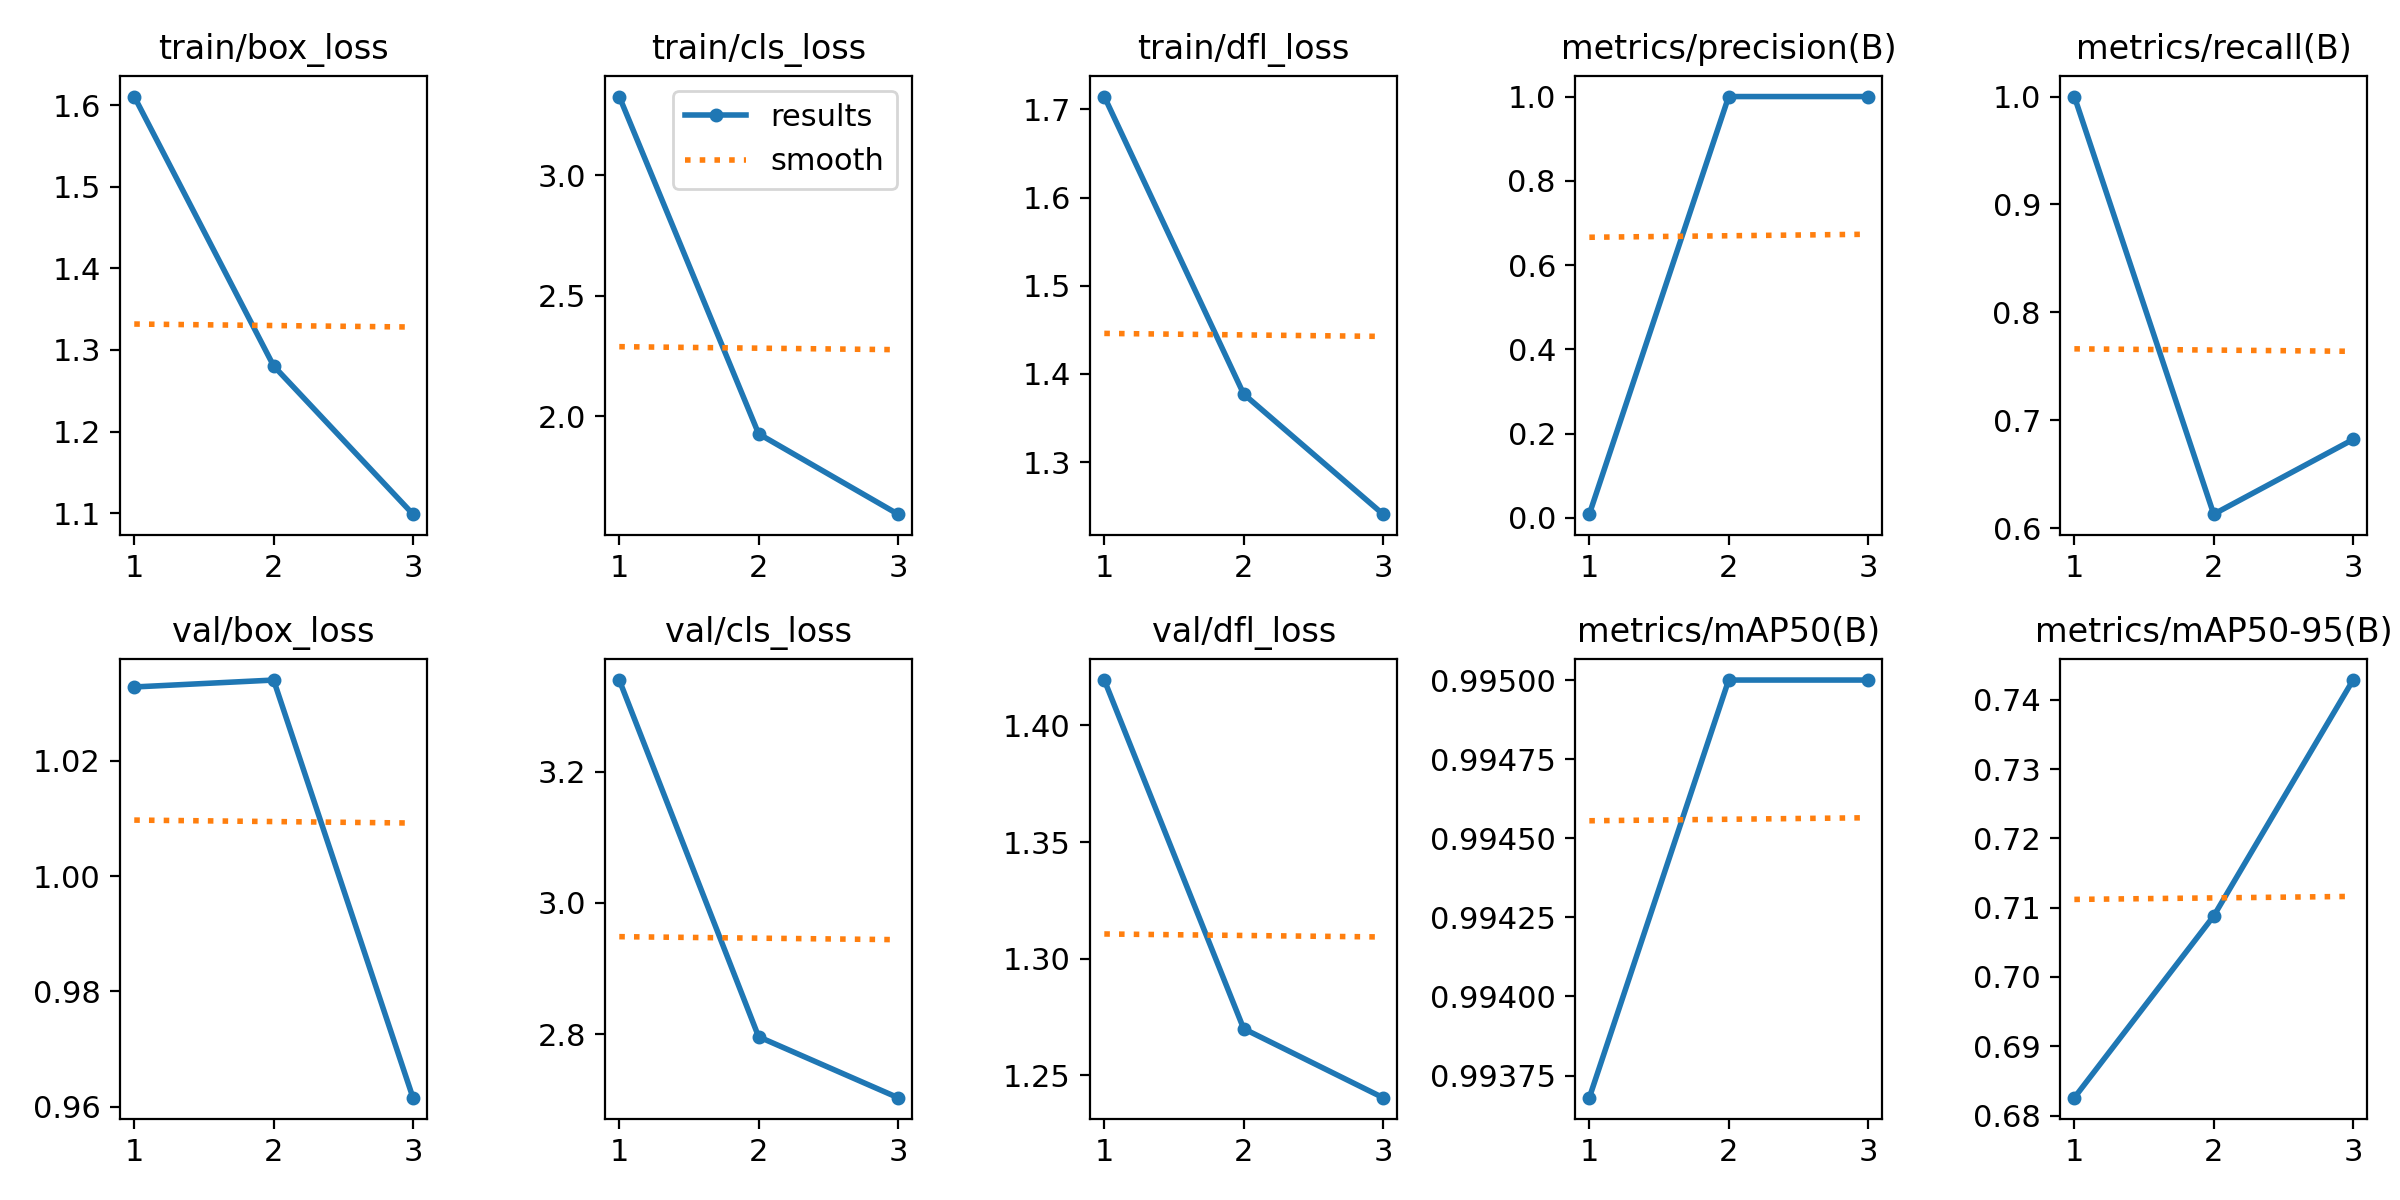

The file beside this chart, header and first rows:
epoch, train/box_loss, train/cls_loss, train/dfl_loss, metrics/precision(B), metrics/recall(B), metrics/mAP50(B), metrics/mAP50-95(B), val/box_loss, val/cls_loss, val/dfl_loss, lr/pg0, lr/pg1, lr/pg2
1, 1.611, 3.326, 1.715, 0.00887, 1, 0.9937, 0.6826, 1.033, 3.34, 1.419, 0.00015, 0.00015, 0.00015
2, 1.28, 1.927, 1.377, 1, 0.613, 0.995, 0.7088, 1.034, 2.796, 1.27, 0.0002122, 0.0002122, 0.0002122
3, 1.099, 1.593, 1.241, 1, 0.6822, 0.995, 0.7428, 0.9616, 2.703, 1.24, 0.0001644, 0.0001644, 0.0001644
